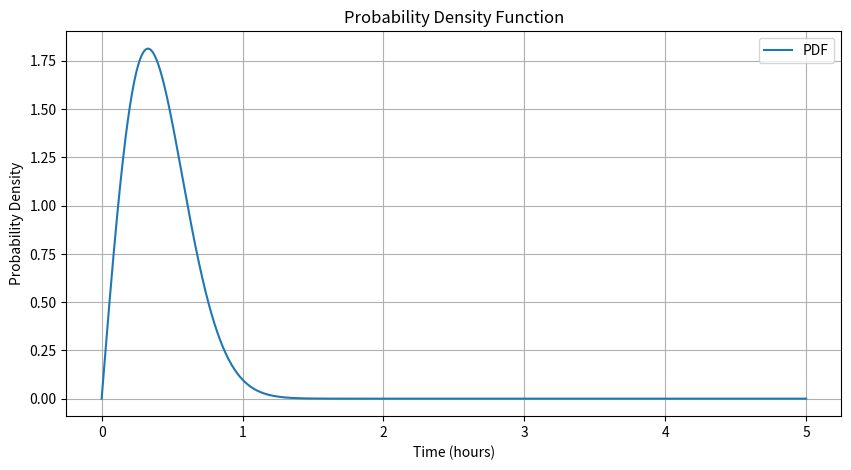
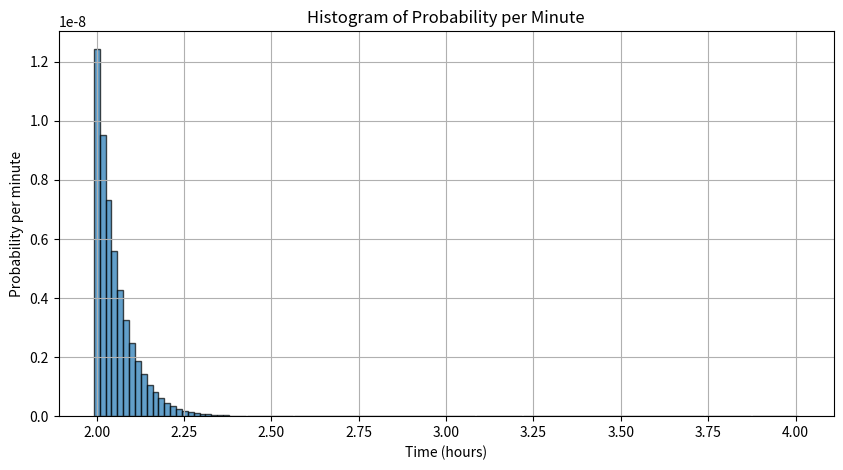

The script that saved these images, in order:
import numpy as np
import matplotlib.pyplot as plt
from scipy.integrate import quad


def main():
    # Define the PDF function
    def pdf(y):
        return 3.2 * y * np.exp(-4 * y ** 2) + 5.9 * y * np.exp(-5 * y ** 2)

    # Calculate the probability of waiting between 2 and 4 hours
    prob, _ = quad(pdf, 2, 4)

    # Print the probability
    print(f"Probability of waiting between 2 and 4 hours: {prob:.4f}")

    # Define the range for y
    y = np.linspace(0, 5, 1000)

    # Calculate the PDF values
    pdf_values = pdf(y)

    # Plot the PDF
    plt.figure(figsize=(10, 5))
    plt.plot(y, pdf_values, label='PDF')
    plt.xlabel('Time (hours)')
    plt.ylabel('Probability Density')
    plt.title('Probability Density Function')
    plt.legend()
    plt.grid(True)
    plt.show()

    # Calculate the histogram
    y_minutes = np.linspace(2, 4, (4 - 2) * 60)
    pdf_minutes = pdf(y_minutes)
    probabilities_per_minute = pdf_minutes * (1 / 60)

    # Plot the histogram
    plt.figure(figsize=(10, 5))
    plt.bar(y_minutes, probabilities_per_minute, width=1 / 60, edgecolor='black', alpha=0.7)
    plt.xlabel('Time (hours)')
    plt.ylabel('Probability per minute')
    plt.title('Histogram of Probability per Minute')
    plt.grid(True)
    plt.show()


if __name__ == '__main__':
    main()
